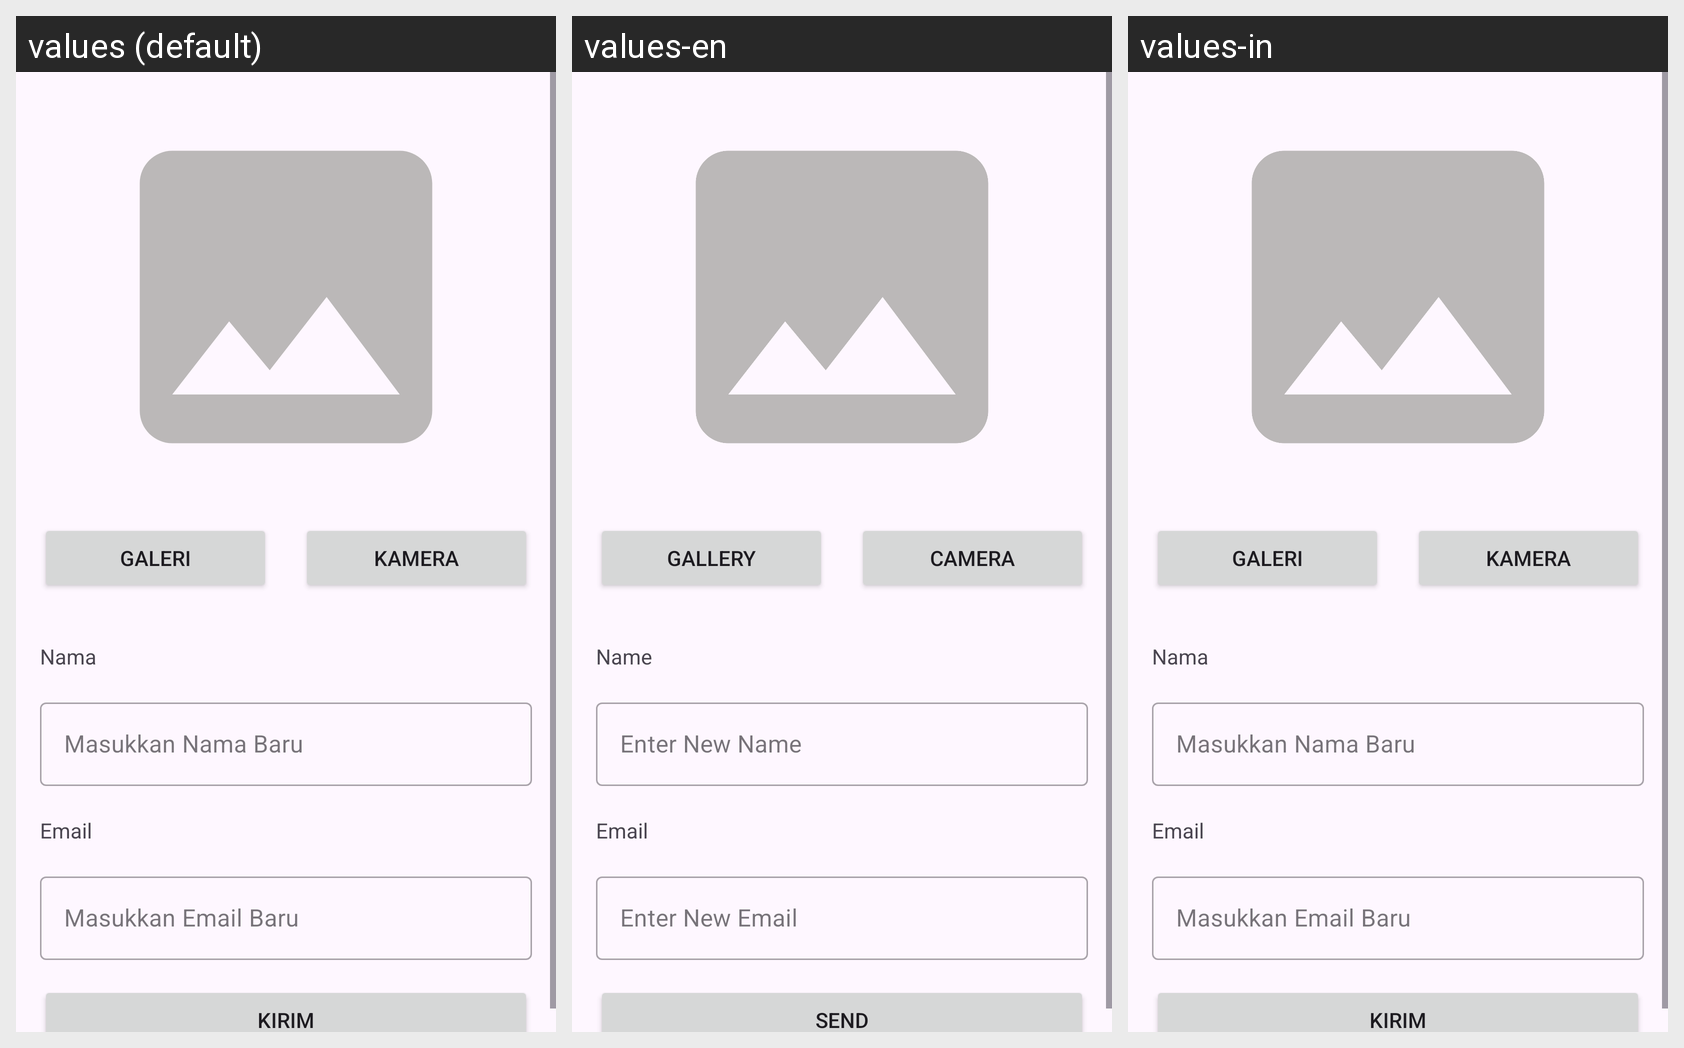

For this localized Android screen grid, give each drawn string resource with its value in every locale shown.
Android screen res/layout/activity_edit_profile.xml rendered under 3 locales, left to right: values (default), values-en, values-in. Device: Nexus 5 (rendered at 1080×1920; each locale shown at half size, 540×960, under a caption strip naming it); theme Theme.Cashcue.
Strings drawn on this screen, with the default value and each locale's value (text and hints the layout hard-codes, and strings that could not be matched under every locale, appear in the picture but are not listed):

camera
  values: Kamera
  values-en: Camera
  values-in: Kamera

gallery
  values: Galeri
  values-en: Gallery
  values-in: Galeri

name
  values: Nama
  values-en: Name
  values-in: Nama

edit_name
  values: Masukkan Nama Baru
  values-en: Enter New Name
  values-in: Masukkan Nama Baru

email
  values: Email
  values-en: Email
  values-in: Email

edit_email
  values: Masukkan Email Baru
  values-en: Enter New Email
  values-in: Masukkan Email Baru

send
  values: Kirim
  values-en: Send
  values-in: Kirim
